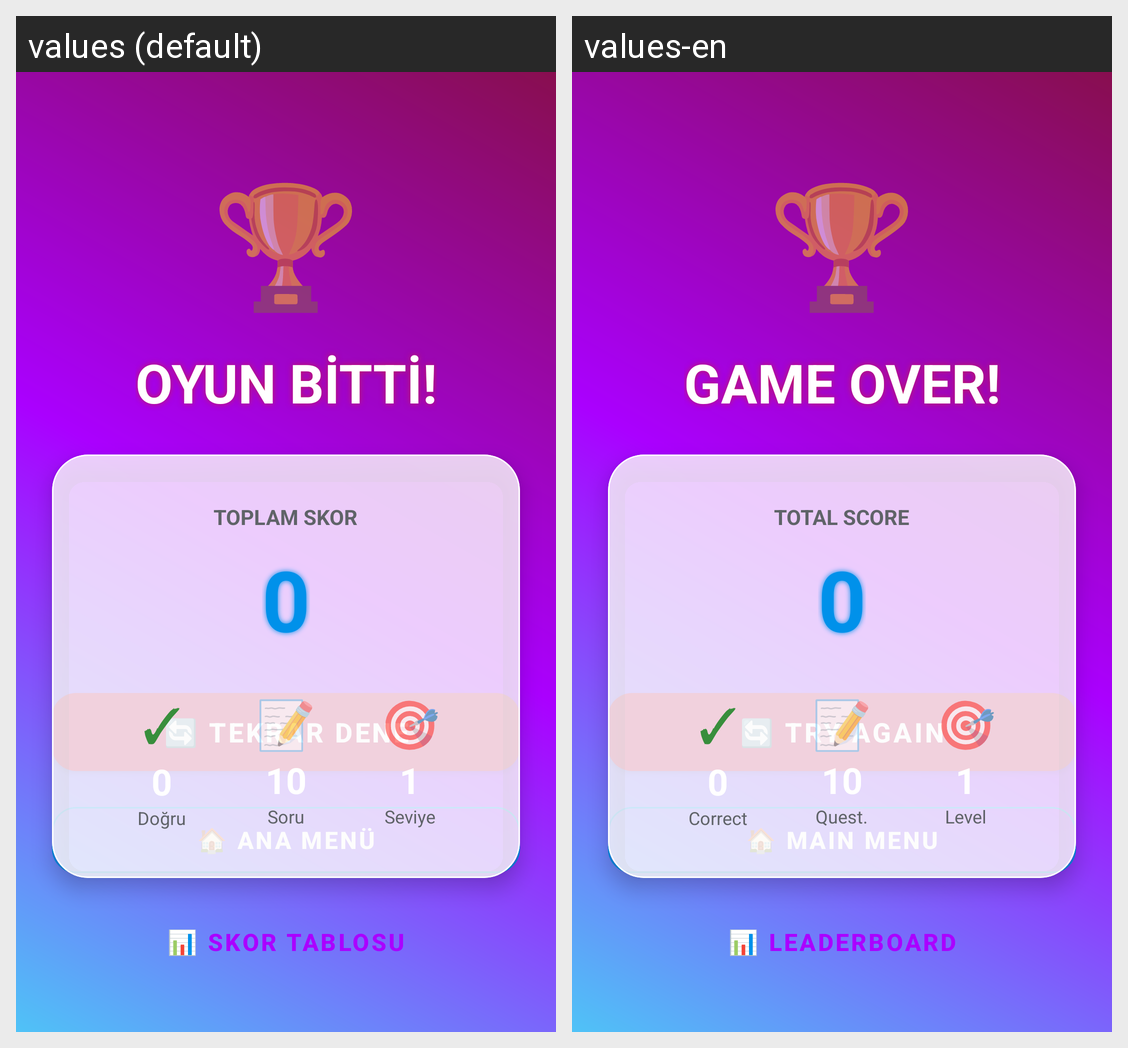

Translations of the strings shown on this Android screen, per locale in the grid:
Android screen res/layout/activity_game_over.xml rendered under 2 locales, left to right: values (default), values-en. Device: Nexus 5 (rendered at 1080×1920; each locale shown at half size, 540×960, under a caption strip naming it); theme Theme.Oyun.
Strings drawn on this screen, with the default value and each locale's value (text and hints the layout hard-codes, and strings that could not be matched under every locale, appear in the picture but are not listed):

game_over_header
  values: OYUN BİTTİ!
  values-en: GAME OVER!

total_score
  values: TOPLAM SKOR
  values-en: TOTAL SCORE

correct_count
  values: Doğru
  values-en: Correct

question_count
  values: Soru
  values-en: Quest.

level_label
  values: Seviye
  values-en: Level

try_again
  values: 🔄 TEKRAR DENE
  values-en: 🔄 TRY AGAIN

main_menu
  values: 🏠 Ana Menü
  values-en: 🏠 Main Menu

leaderboard
  values: 📊 Skor Tablosu
  values-en: 📊 Leaderboard
